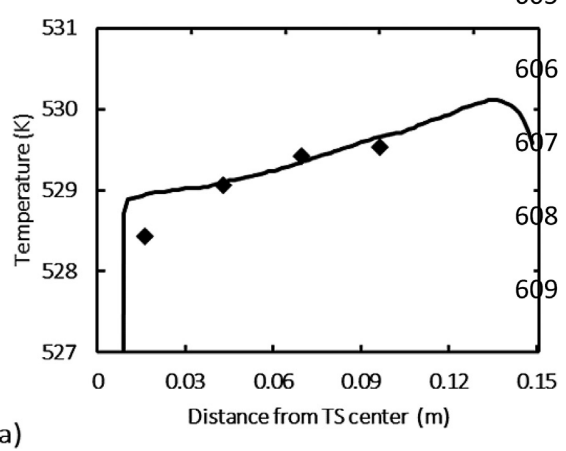

The data file committed next to this chart (first rows):
0.016025641025641024, 528.4305555555555
0.04282, 529.1
0.06974, 529.4
0.09654, 529.5
